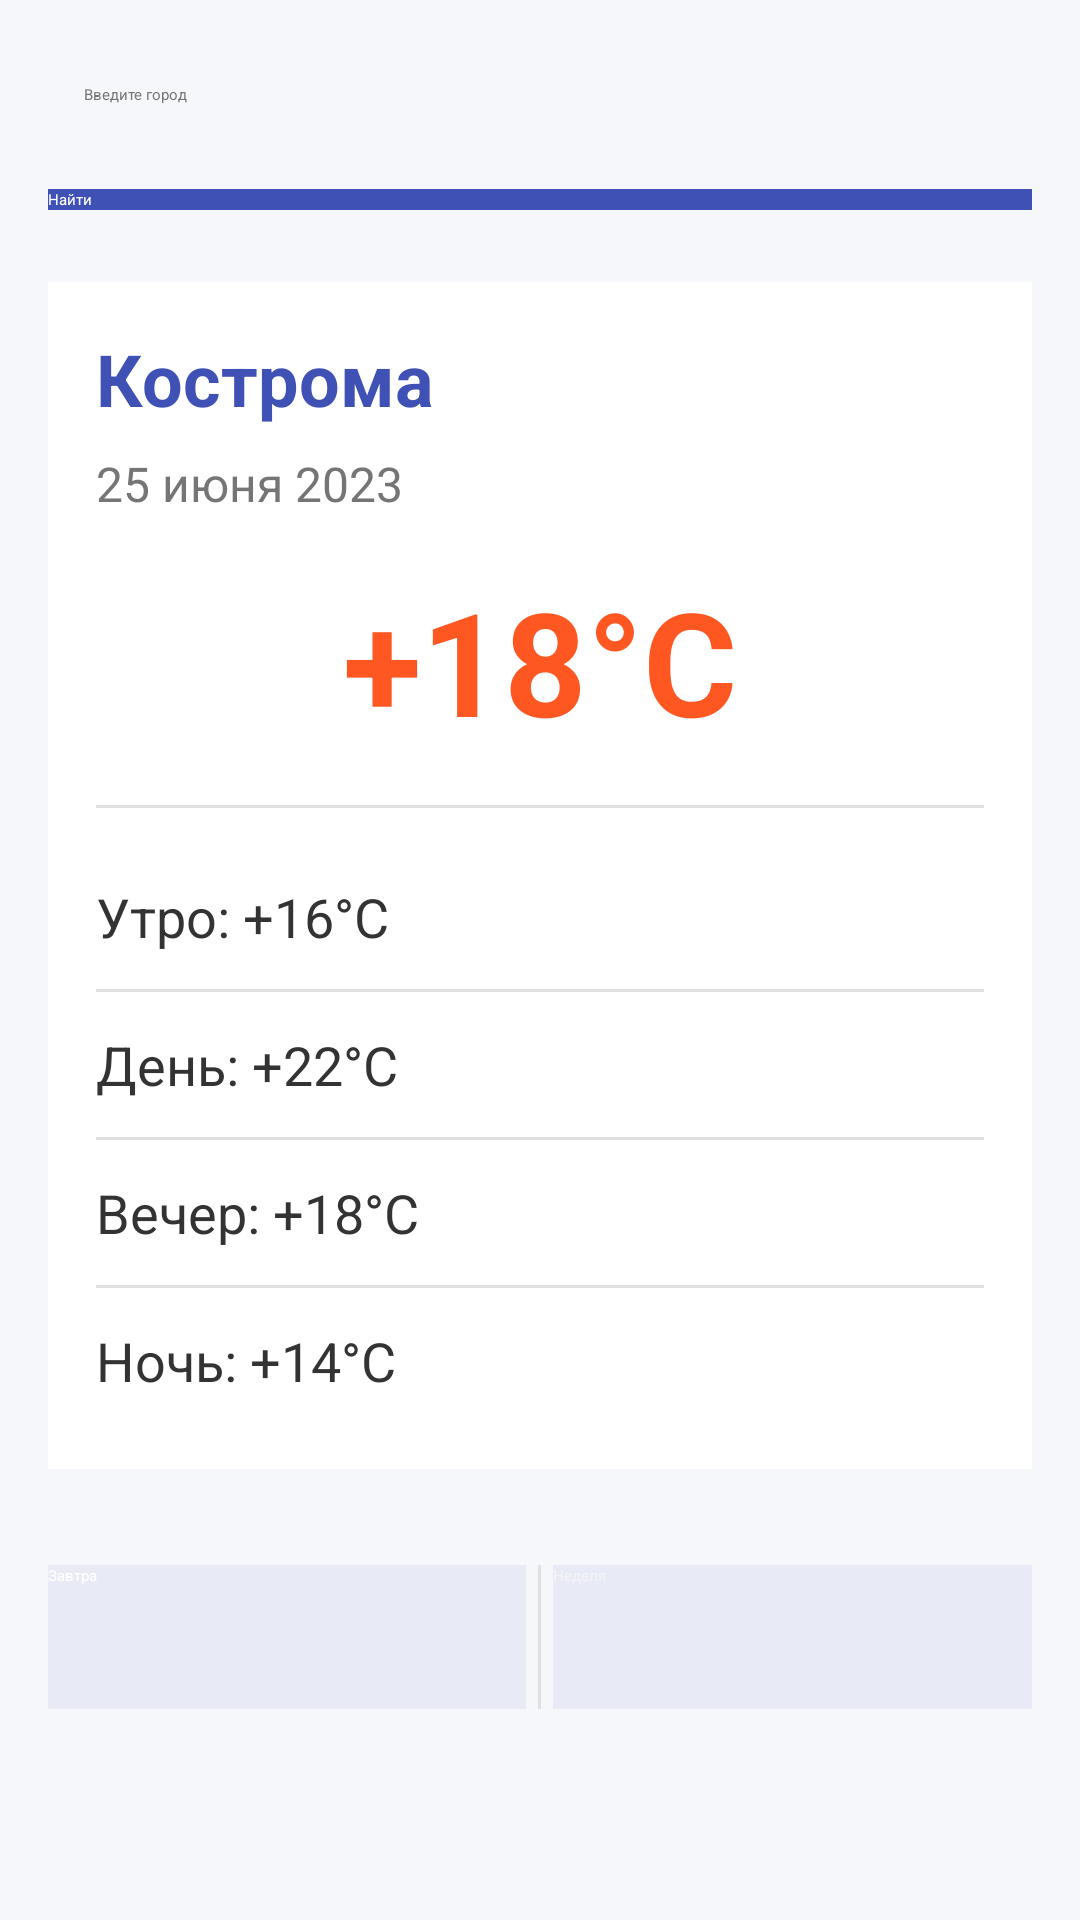

Android layout source for this screen:
<!-- AndroidManifest.xml: application theme Theme.MyApplication1 -->
<!-- res/layout/activity_main.xml -->
<?xml version="1.0" encoding="utf-8"?>
<ScrollView xmlns:android="http://schemas.android.com/apk/res/android"
    android:layout_width="match_parent"
    android:layout_height="match_parent"
    android:background="#F5F7FA"
    android:fillViewport="true">

    <LinearLayout
        android:layout_width="match_parent"
        android:layout_height="wrap_content"
        android:orientation="vertical"
        android:padding="16dp">

        
        <EditText
            android:id="@+id/editTextCity"
            android:layout_width="match_parent"
            android:layout_height="wrap_content"
            android:hint="Введите город"
            android:textColor="#333333"
            android:textColorHint="#757575"
            android:padding="12dp"
            android:layout_marginBottom="16dp"/>

        
        <Button
            android:id="@+id/buttonSearch"
            android:layout_width="match_parent"
            android:layout_height="wrap_content"
            android:text="Найти"
            android:textColor="#FFFFFF"
            android:background="#3F51B5"
            android:textAllCaps="false"
            android:layout_marginBottom="24dp"/>

        
        <LinearLayout
            android:layout_width="match_parent"
            android:layout_height="wrap_content"
            android:orientation="vertical"
            android:background="#FFFFFF"
            android:padding="16dp"
            android:elevation="4dp"
            android:layout_marginBottom="24dp">

            
            <TextView
                android:id="@+id/textViewCityName"
                android:layout_width="wrap_content"
                android:layout_height="wrap_content"
                android:text="Кострома"
                android:textSize="24sp"
                android:textColor="#3F51B5"
                android:textStyle="bold"
                android:layout_marginBottom="8dp"/>

            
            <TextView
                android:id="@+id/textViewDate"
                android:layout_width="wrap_content"
                android:layout_height="wrap_content"
                android:text="25 июня 2023"
                android:textSize="16sp"
                android:textColor="#757575"
                android:layout_marginBottom="16dp"/>

            
            <TextView
                android:id="@+id/textViewCurrentTemperature"
                android:layout_width="wrap_content"
                android:layout_height="wrap_content"
                android:text="+18°C"
                android:textSize="48sp"
                android:textColor="#FF5722"
                android:textStyle="bold"
                android:layout_gravity="center_horizontal"
                android:layout_marginBottom="16dp"/>

            
            <View
                android:layout_width="match_parent"
                android:layout_height="1dp"
                android:background="#E0E0E0"
                android:layout_marginBottom="16dp"/>

            
            <TextView
                android:id="@+id/textViewMorningTemp"
                android:layout_width="match_parent"
                android:layout_height="wrap_content"
                android:text="Утро: +16°C"
                android:textSize="18sp"
                android:textColor="#333333"
                android:drawablePadding="8dp"
                android:paddingVertical="8dp"/>

            <View
                android:layout_width="match_parent"
                android:layout_height="1dp"
                android:background="#E0E0E0"
                android:layout_marginVertical="4dp"/>

            <TextView
                android:id="@+id/textViewDayTemp"
                android:layout_width="match_parent"
                android:layout_height="wrap_content"
                android:text="День: +22°C"
                android:textSize="18sp"
                android:textColor="#333333"
                android:drawablePadding="8dp"
                android:paddingVertical="8dp"/>

            <View
                android:layout_width="match_parent"
                android:layout_height="1dp"
                android:background="#E0E0E0"
                android:layout_marginVertical="4dp"/>

            <TextView
                android:id="@+id/textViewEveningTemp"
                android:layout_width="match_parent"
                android:layout_height="wrap_content"
                android:text="Вечер: +18°C"
                android:textSize="18sp"
                android:textColor="#333333"
                android:drawablePadding="8dp"
                android:paddingVertical="8dp"/>

            <View
                android:layout_width="match_parent"
                android:layout_height="1dp"
                android:background="#E0E0E0"
                android:layout_marginVertical="4dp"/>

            <TextView
                android:id="@+id/textViewNightTemp"
                android:layout_width="match_parent"
                android:layout_height="wrap_content"
                android:text="Ночь: +14°C"
                android:textSize="18sp"
                android:textColor="#333333"
                android:drawablePadding="8dp"
                android:paddingVertical="8dp"/>
        </LinearLayout>

        
        <LinearLayout
            android:layout_width="match_parent"
            android:layout_height="wrap_content"
            android:orientation="horizontal"
            android:layout_marginTop="8dp"
            android:gravity="center">

            <Button
                android:id="@+id/buttonTomorrow"
                android:layout_width="0dp"
                android:layout_height="48dp"
                android:layout_marginEnd="4dp"
                android:layout_weight="1"
                android:background="#E8EAF6"
                android:text="Завтра"
                android:textAllCaps="false"
                android:textColor="#FFFFFF" />

            <View
                android:layout_width="1dp"
                android:layout_height="match_parent"
                android:background="#E0E0E0"/>

            <Button
                android:id="@+id/buttonWeek"
                android:layout_width="0dp"
                android:layout_height="48dp"
                android:layout_marginStart="4dp"
                android:layout_weight="1"
                android:background="#E8EAF6"
                android:text="Неделя"
                android:textAllCaps="false"
                android:textColor="#F3F4F6" />
        </LinearLayout>
    </LinearLayout>
</ScrollView>
<!-- resources referenced by this layout -->
<resources>

</resources>
